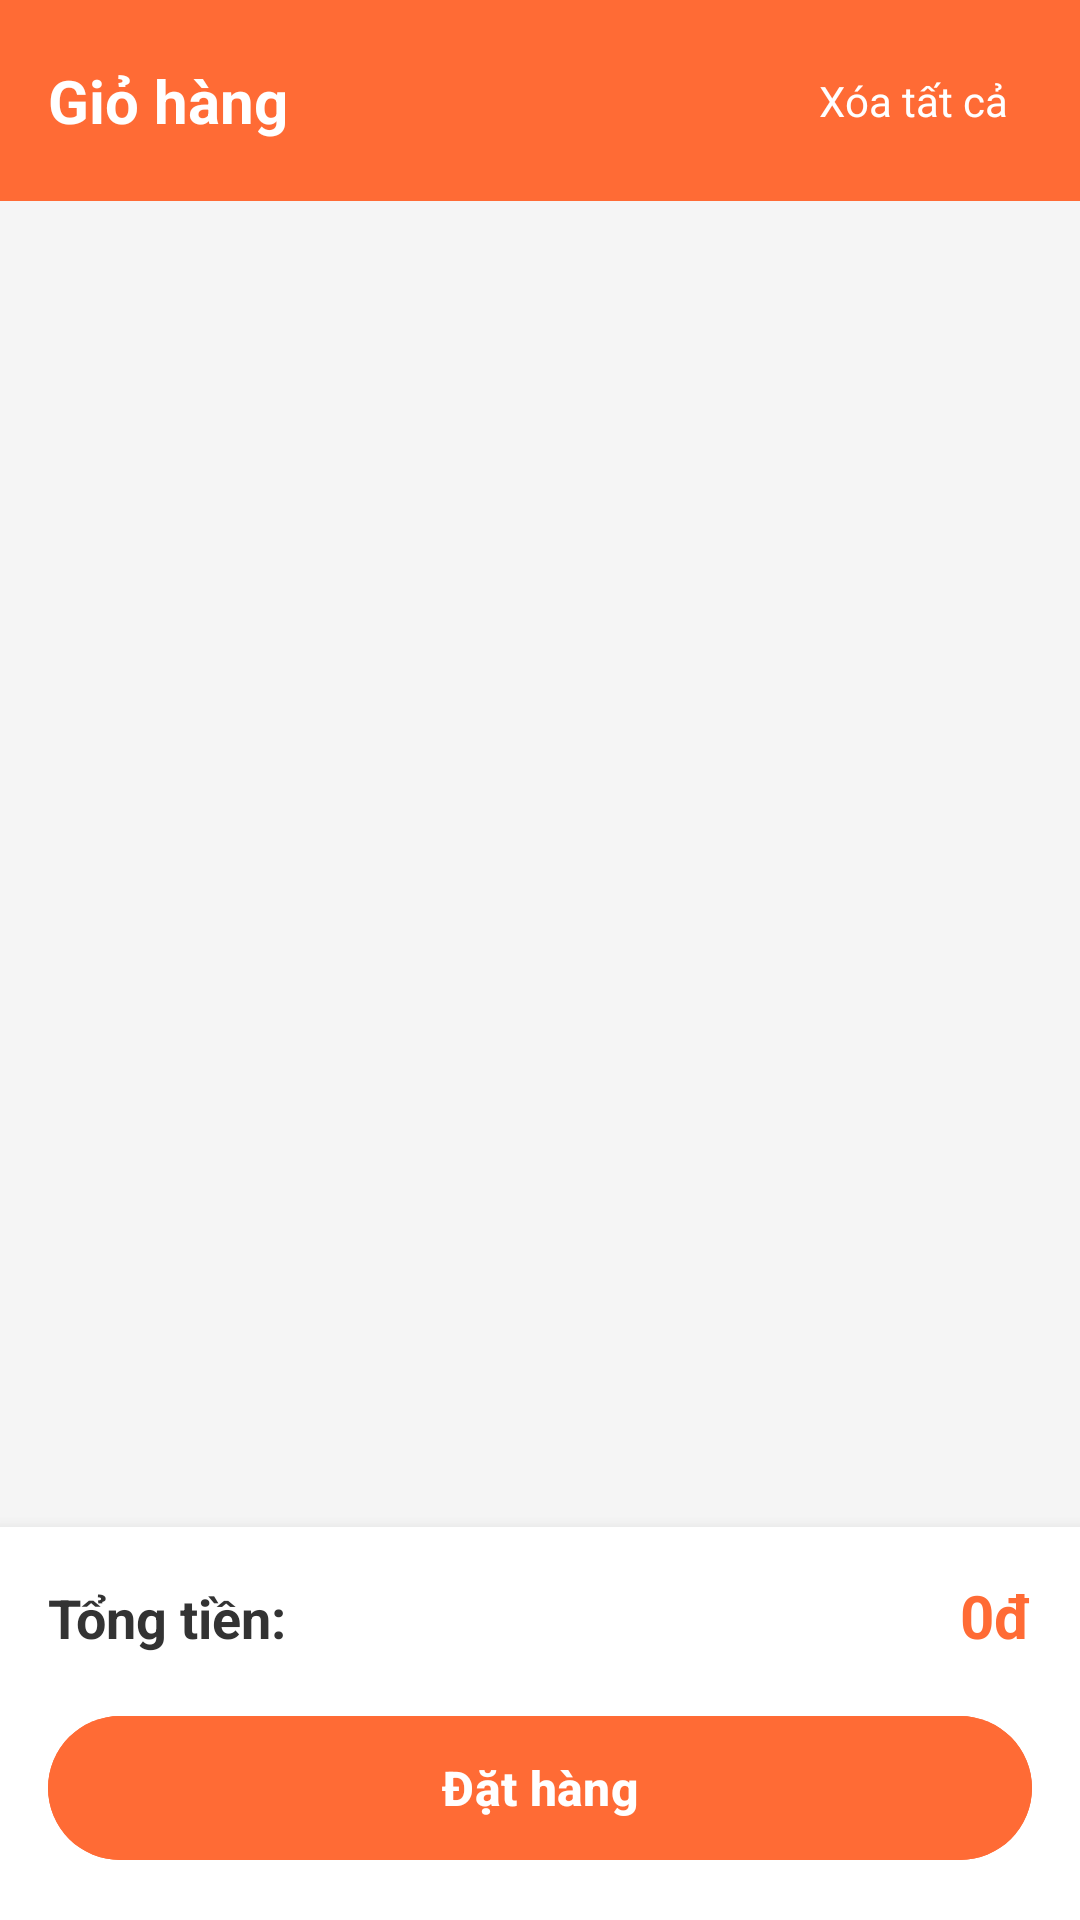

This screen was rendered from an Android layout file. Write that file and the resources it references.
<!-- AndroidManifest.xml: application theme Theme.RMSAndroid -->
<!-- res/layout/activity_cart.xml -->
<?xml version="1.0" encoding="utf-8"?>
<LinearLayout xmlns:android="http://schemas.android.com/apk/res/android"
    android:layout_width="match_parent"
    android:layout_height="match_parent"
    android:orientation="vertical"
    android:background="#F5F5F5">

    
    <LinearLayout
        android:layout_width="match_parent"
        android:layout_height="wrap_content"
        android:orientation="horizontal"
        android:background="#FF6B35"
        android:padding="16dp"
        android:gravity="center_vertical">

        <TextView
            android:layout_width="0dp"
            android:layout_height="wrap_content"
            android:layout_weight="1"
            android:text="Giỏ hàng"
            android:textSize="20sp"
            android:textStyle="bold"
            android:textColor="#FFFFFF"/>

        <TextView
            android:id="@+id/tv_clear_cart"
            android:layout_width="wrap_content"
            android:layout_height="wrap_content"
            android:text="Xóa tất cả"
            android:textSize="14sp"
            android:textColor="#FFFFFF"
            android:clickable="true"
            android:padding="8dp"/>
    </LinearLayout>

    
    <androidx.recyclerview.widget.RecyclerView
        android:id="@+id/recycler_view"
        android:layout_width="match_parent"
        android:layout_height="0dp"
        android:layout_weight="1"
        android:padding="8dp"/>

    
    <TextView
        android:id="@+id/tv_empty"
        android:layout_width="wrap_content"
        android:layout_height="wrap_content"
        android:layout_gravity="center"
        android:text="Giỏ hàng trống"
        android:textSize="16sp"
        android:textColor="#999999"
        android:visibility="gone"
        android:layout_margin="32dp"/>

    
    <LinearLayout
        android:id="@+id/layout_bottom"
        android:layout_width="match_parent"
        android:layout_height="wrap_content"
        android:orientation="vertical"
        android:background="#FFFFFF"
        android:padding="16dp"
        android:elevation="8dp">

        
        <LinearLayout
            android:layout_width="match_parent"
            android:layout_height="wrap_content"
            android:orientation="horizontal"
            android:layout_marginBottom="16dp">

            <TextView
                android:layout_width="0dp"
                android:layout_height="wrap_content"
                android:layout_weight="1"
                android:text="Tổng tiền:"
                android:textSize="18sp"
                android:textStyle="bold"
                android:textColor="#333333"/>

            <TextView
                android:id="@+id/tv_total"
                android:layout_width="wrap_content"
                android:layout_height="wrap_content"
                android:text="0đ"
                android:textSize="20sp"
                android:textStyle="bold"
                android:textColor="#FF6B35"/>
        </LinearLayout>

        
        <com.google.android.material.button.MaterialButton
            android:id="@+id/btn_checkout"
            android:layout_width="match_parent"
            android:layout_height="56dp"
            android:text="Đặt hàng"
            android:textSize="16sp"
            android:textStyle="bold"
            android:backgroundTint="#FF6B35"/>
    </LinearLayout>

</LinearLayout>
<!-- resources referenced by this layout -->
<resources>
  <style name="Theme.RMSAndroid" parent="Base.Theme.RMSAndroid" />
  <style name="Base.Theme.RMSAndroid" parent="Theme.Material3.DayNight.NoActionBar">
          
          
      </style>
</resources>
